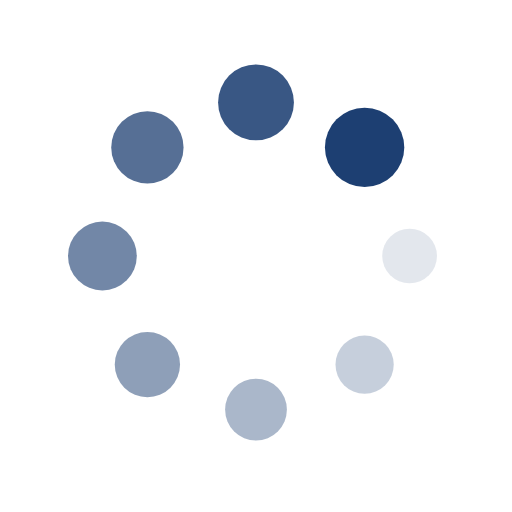
t = 0.00 s
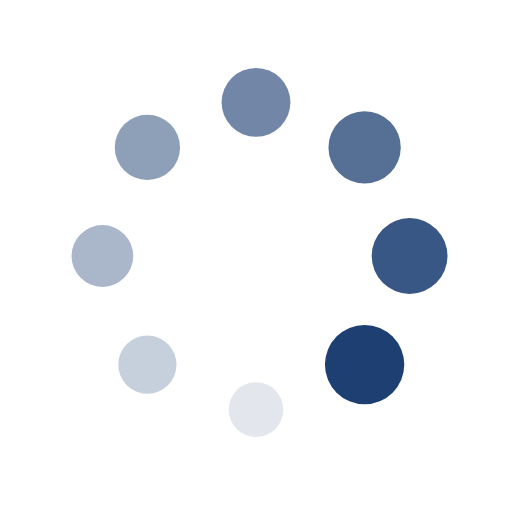
t = 0.25 s
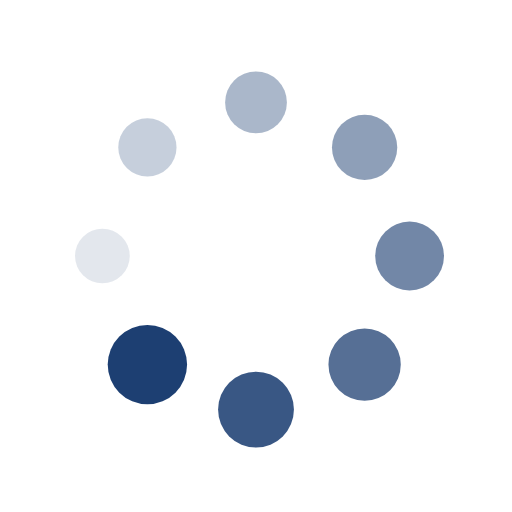
t = 0.50 s
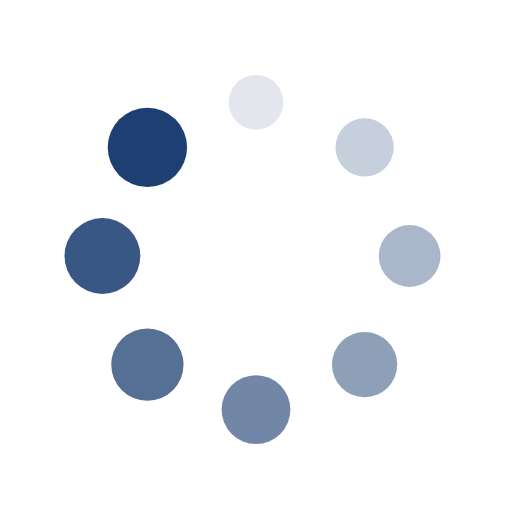
t = 0.75 s

The animated SVG that drew these frames (rendered in a browser with its animation timeline set to each time). Animation: 16 SMIL elements (animate=8,animateTransform=8); one cycle of 1.00 s, repeats indefinitely.

<?xml version="1.0" encoding="utf-8"?>
<svg xmlns="http://www.w3.org/2000/svg" xmlns:xlink="http://www.w3.org/1999/xlink" style="margin: auto; background: none; display: block; shape-rendering: auto;" width="200px" height="200px" viewBox="0 0 100 100" preserveAspectRatio="xMidYMid">
<g transform="translate(80,50)">
<g transform="rotate(0)">
<circle cx="0" cy="0" r="5" fill="#1d3f72" fill-opacity="1">
  <animateTransform attributeName="transform" type="scale" begin="-0.875s" values="1.55 1.55;1 1" keyTimes="0;1" dur="1s" repeatCount="indefinite"></animateTransform>
  <animate attributeName="fill-opacity" keyTimes="0;1" dur="1s" repeatCount="indefinite" values="1;0" begin="-0.875s"></animate>
</circle>
</g>
</g><g transform="translate(71.21320343559643,71.21320343559643)">
<g transform="rotate(45)">
<circle cx="0" cy="0" r="5" fill="#1d3f72" fill-opacity="0.875">
  <animateTransform attributeName="transform" type="scale" begin="-0.75s" values="1.55 1.55;1 1" keyTimes="0;1" dur="1s" repeatCount="indefinite"></animateTransform>
  <animate attributeName="fill-opacity" keyTimes="0;1" dur="1s" repeatCount="indefinite" values="1;0" begin="-0.75s"></animate>
</circle>
</g>
</g><g transform="translate(50,80)">
<g transform="rotate(90)">
<circle cx="0" cy="0" r="5" fill="#1d3f72" fill-opacity="0.75">
  <animateTransform attributeName="transform" type="scale" begin="-0.625s" values="1.55 1.55;1 1" keyTimes="0;1" dur="1s" repeatCount="indefinite"></animateTransform>
  <animate attributeName="fill-opacity" keyTimes="0;1" dur="1s" repeatCount="indefinite" values="1;0" begin="-0.625s"></animate>
</circle>
</g>
</g><g transform="translate(28.786796564403577,71.21320343559643)">
<g transform="rotate(135)">
<circle cx="0" cy="0" r="5" fill="#1d3f72" fill-opacity="0.625">
  <animateTransform attributeName="transform" type="scale" begin="-0.5s" values="1.55 1.55;1 1" keyTimes="0;1" dur="1s" repeatCount="indefinite"></animateTransform>
  <animate attributeName="fill-opacity" keyTimes="0;1" dur="1s" repeatCount="indefinite" values="1;0" begin="-0.5s"></animate>
</circle>
</g>
</g><g transform="translate(20,50.00000000000001)">
<g transform="rotate(180)">
<circle cx="0" cy="0" r="5" fill="#1d3f72" fill-opacity="0.5">
  <animateTransform attributeName="transform" type="scale" begin="-0.375s" values="1.55 1.55;1 1" keyTimes="0;1" dur="1s" repeatCount="indefinite"></animateTransform>
  <animate attributeName="fill-opacity" keyTimes="0;1" dur="1s" repeatCount="indefinite" values="1;0" begin="-0.375s"></animate>
</circle>
</g>
</g><g transform="translate(28.78679656440357,28.786796564403577)">
<g transform="rotate(225)">
<circle cx="0" cy="0" r="5" fill="#1d3f72" fill-opacity="0.375">
  <animateTransform attributeName="transform" type="scale" begin="-0.25s" values="1.55 1.55;1 1" keyTimes="0;1" dur="1s" repeatCount="indefinite"></animateTransform>
  <animate attributeName="fill-opacity" keyTimes="0;1" dur="1s" repeatCount="indefinite" values="1;0" begin="-0.25s"></animate>
</circle>
</g>
</g><g transform="translate(49.99999999999999,20)">
<g transform="rotate(270)">
<circle cx="0" cy="0" r="5" fill="#1d3f72" fill-opacity="0.25">
  <animateTransform attributeName="transform" type="scale" begin="-0.125s" values="1.55 1.55;1 1" keyTimes="0;1" dur="1s" repeatCount="indefinite"></animateTransform>
  <animate attributeName="fill-opacity" keyTimes="0;1" dur="1s" repeatCount="indefinite" values="1;0" begin="-0.125s"></animate>
</circle>
</g>
</g><g transform="translate(71.21320343559643,28.78679656440357)">
<g transform="rotate(315)">
<circle cx="0" cy="0" r="5" fill="#1d3f72" fill-opacity="0.125">
  <animateTransform attributeName="transform" type="scale" begin="0s" values="1.55 1.55;1 1" keyTimes="0;1" dur="1s" repeatCount="indefinite"></animateTransform>
  <animate attributeName="fill-opacity" keyTimes="0;1" dur="1s" repeatCount="indefinite" values="1;0" begin="0s"></animate>
</circle>
</g>
</g>
<!-- [ldio] generated by https://loading.io/ --></svg>